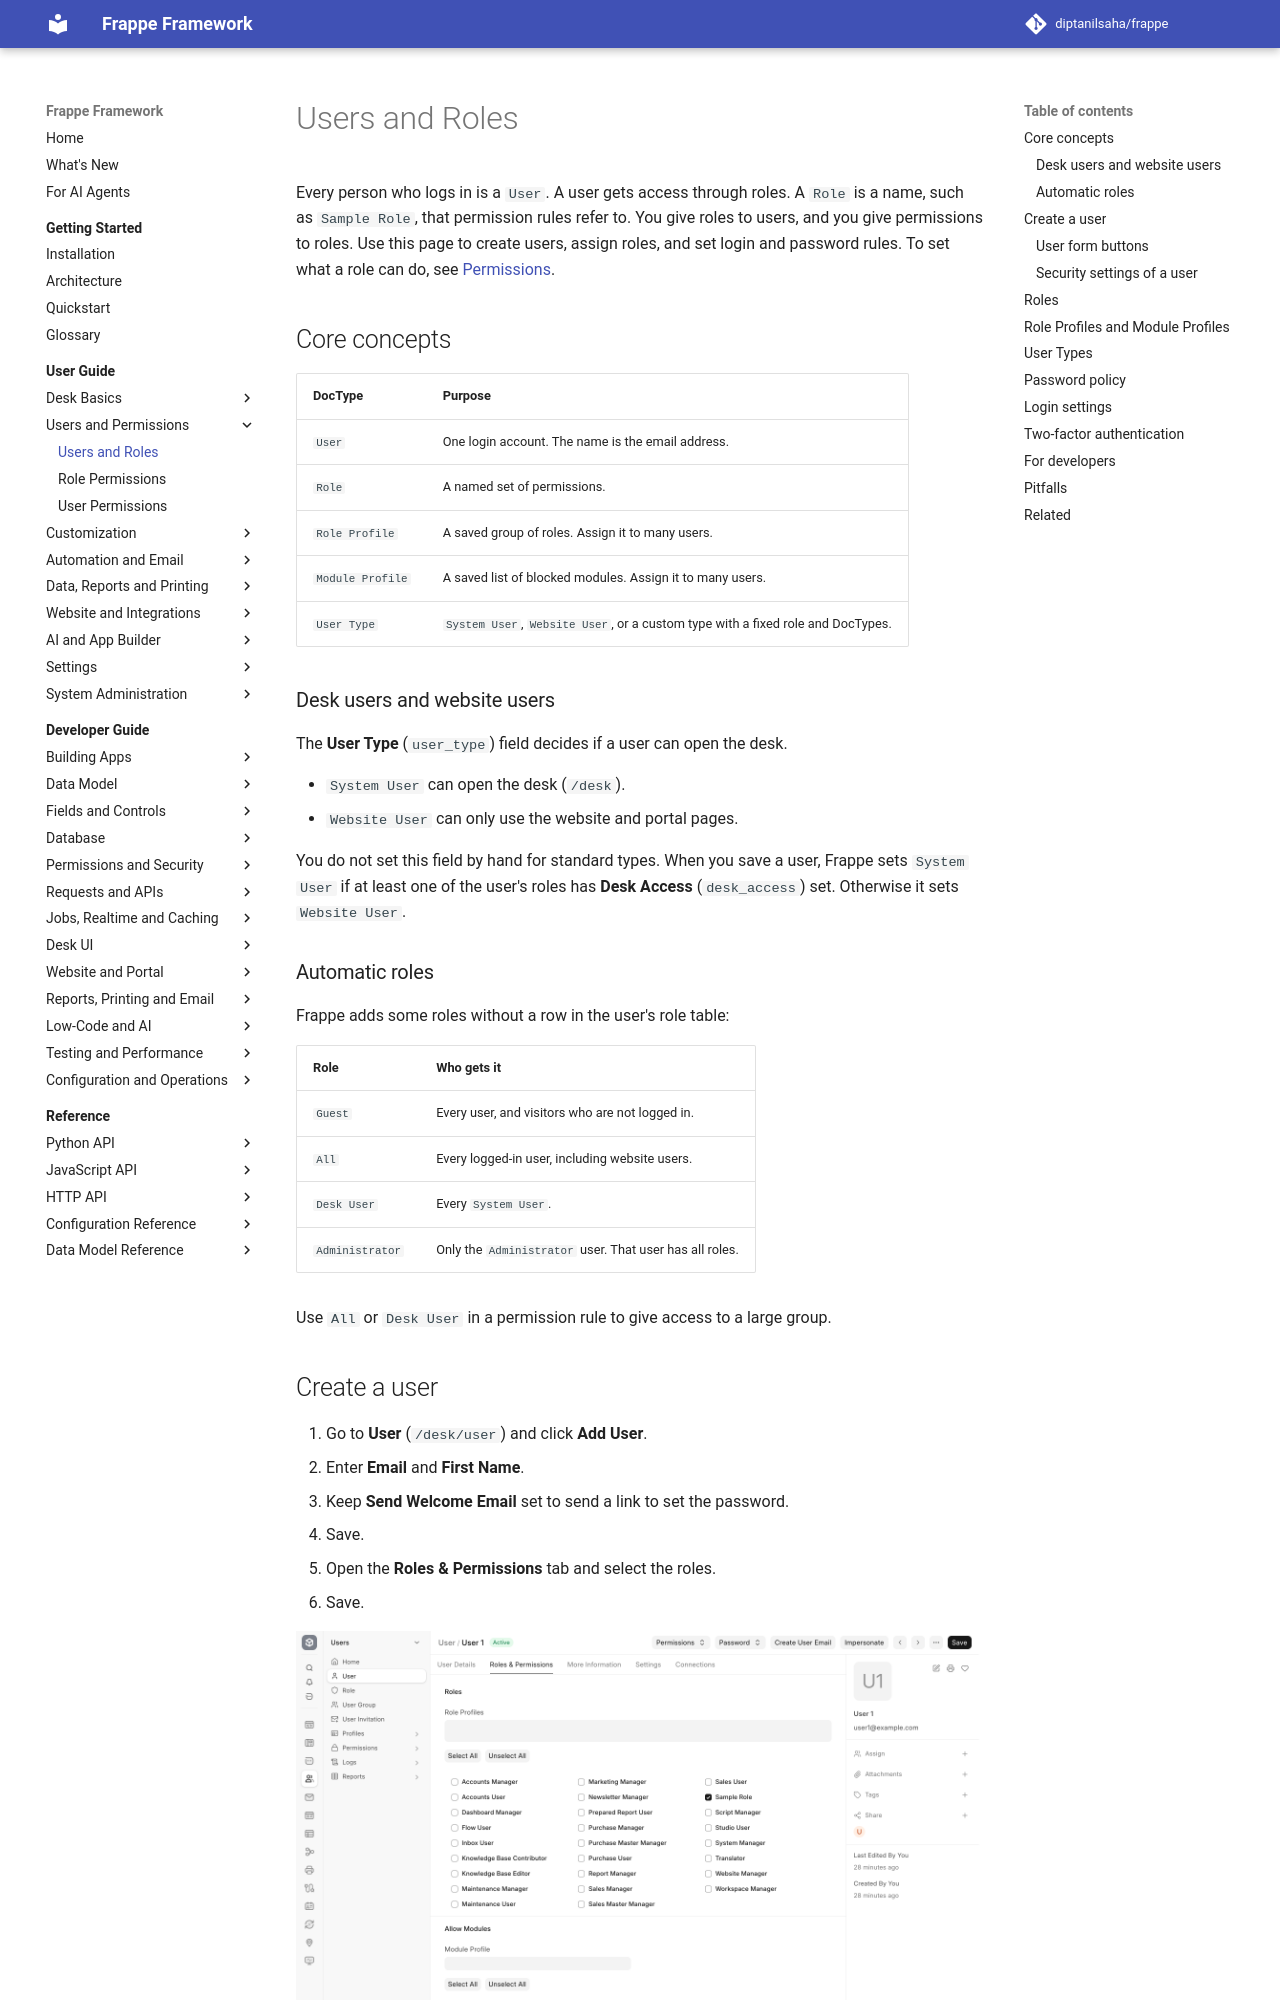

repository: diptanilsaha/frappe · page: v16/user-guide/users-and-permissions/users-and-roles/index.html · generator: mkdocs

---
title: Users and Roles
description: Create users, give them roles, group roles with Role Profiles, limit modules with Module Profiles, and set password, login and two-factor rules.
version: develop
sources:
  - frappe/core/doctype/user/user.json
  - frappe/core/doctype/user/user.py
  - frappe/core/doctype/user/user.js
  - frappe/core/doctype/user/user_list.js
  - frappe/core/doctype/role/role.json
  - frappe/core/doctype/role_profile/role_profile.json
  - frappe/core/doctype/module_profile/module_profile.json
  - frappe/core/doctype/user_type/user_type.json
  - frappe/core/doctype/user_type/user_type.py
  - frappe/core/doctype/system_settings/system_settings.json
  - frappe/core/doctype/system_settings/system_settings.py
  - frappe/permissions.py
  - frappe/twofactor.py
  - frappe/auth.py
---

# Users and Roles

Every person who logs in is a `User`. A user gets access through roles. A `Role` is a name, such as `Sample Role`, that permission rules refer to. You give roles to users, and you give permissions to roles. Use this page to create users, assign roles, and set login and password rules. To set what a role can do, see [Permissions](permissions.md).

## Core concepts

| DocType | Purpose |
|---|---|
| `User` | One login account. The name is the email address. |
| `Role` | A named set of permissions. |
| `Role Profile` | A saved group of roles. Assign it to many users. |
| `Module Profile` | A saved list of blocked modules. Assign it to many users. |
| `User Type` | `System User`, `Website User`, or a custom type with a fixed role and DocTypes. |

### Desk users and website users

The **User Type** (`user_type`) field decides if a user can open the desk.

- `System User` can open the desk (`/desk`).
- `Website User` can only use the website and portal pages.

You do not set this field by hand for standard types. When you save a user, Frappe sets `System User` if at least one of the user's roles has **Desk Access** (`desk_access`) set. Otherwise it sets `Website User`.

### Automatic roles

Frappe adds some roles without a row in the user's role table:

| Role | Who gets it |
|---|---|
| `Guest` | Every user, and visitors who are not logged in. |
| `All` | Every logged-in user, including website users. |
| `Desk User` | Every `System User`. |
| `Administrator` | Only the `Administrator` user. That user has all roles. |

Use `All` or `Desk User` in a permission rule to give access to a large group.
